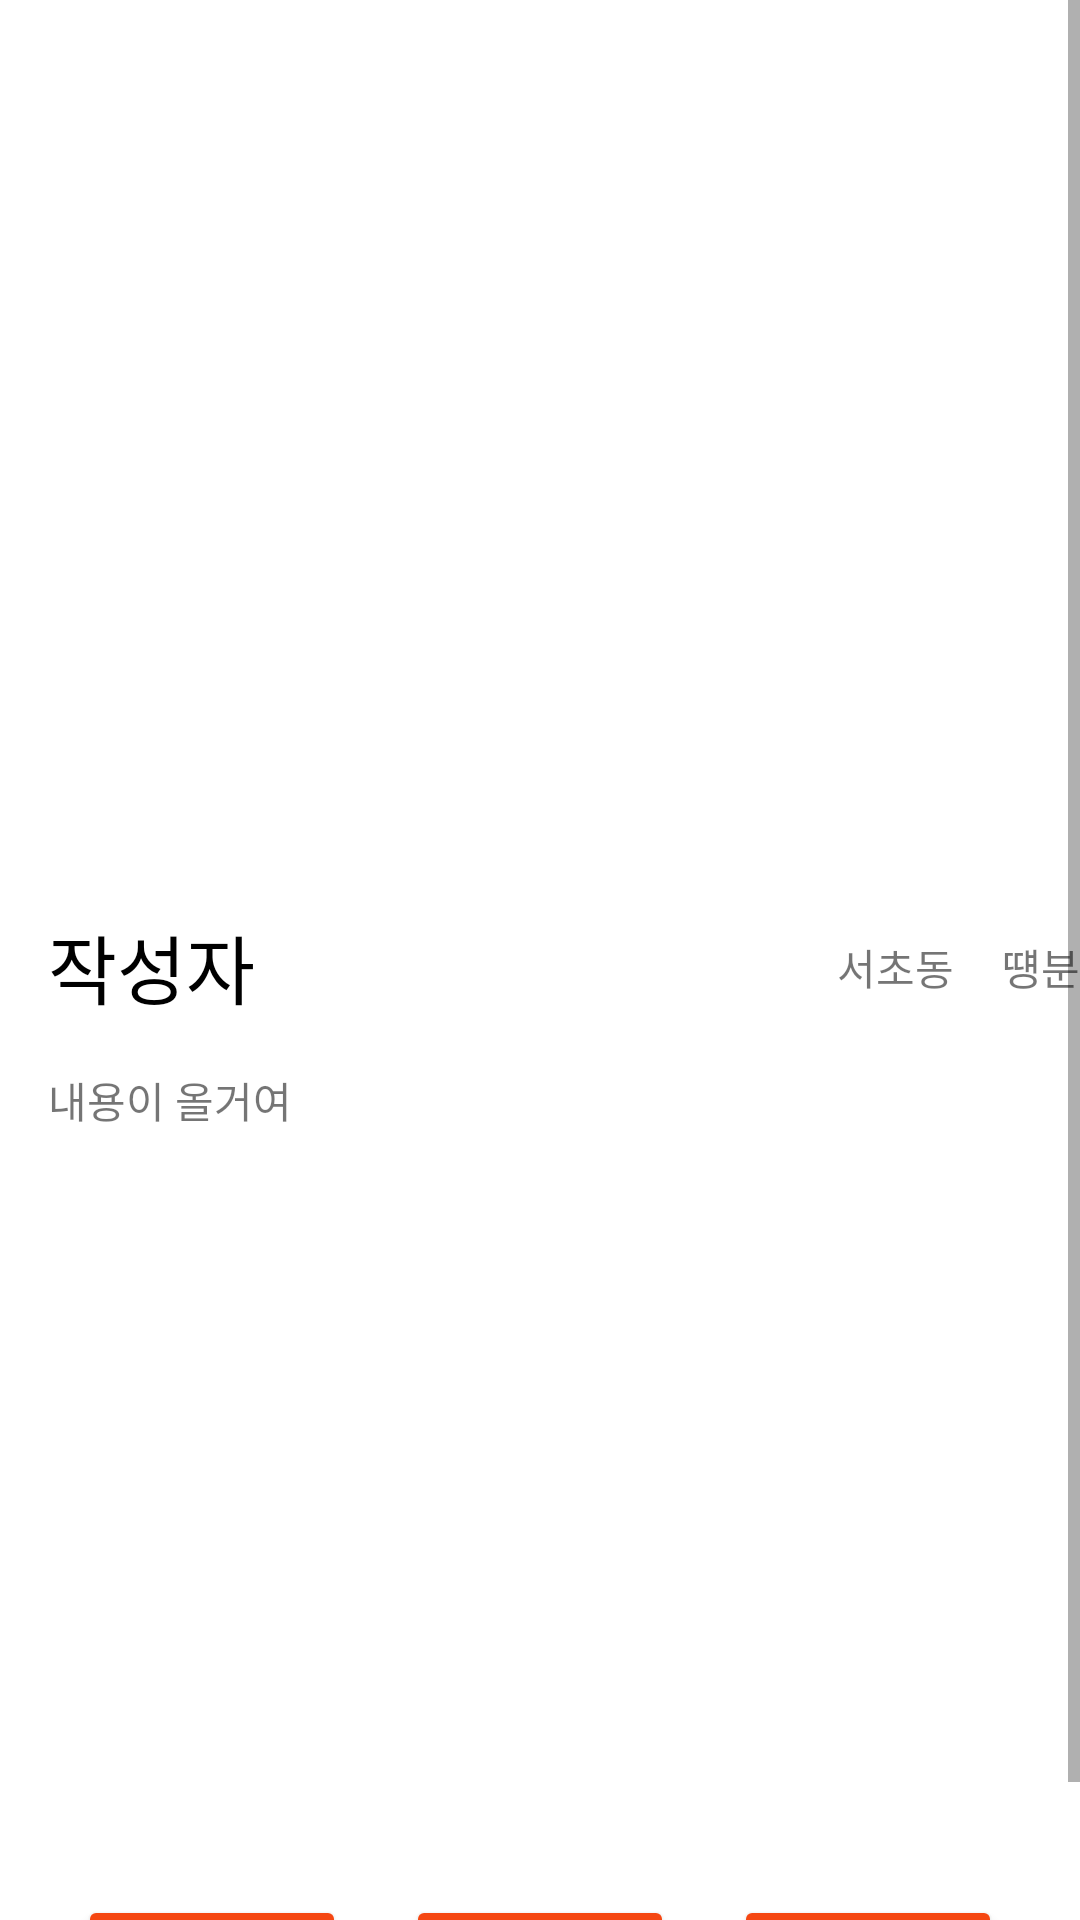

Produce the Android XML layout that renders to this screen, including the resource entries it uses.
<!-- AndroidManifest.xml: application theme Theme.RMC -->
<!-- res/layout/fragment_used_detail.xml -->
<?xml version="1.0" encoding="utf-8"?>
<androidx.constraintlayout.widget.ConstraintLayout xmlns:android="http://schemas.android.com/apk/res/android"
    xmlns:app="http://schemas.android.com/apk/res-auto"
    xmlns:tools="http://schemas.android.com/tools"
    android:layout_width="match_parent"
    android:layout_height="match_parent">
    <ScrollView
        android:layout_width="match_parent"
        android:layout_height="match_parent">

        <androidx.constraintlayout.widget.ConstraintLayout
            android:layout_width="match_parent"
            android:layout_height="match_parent">

            <androidx.viewpager2.widget.ViewPager2
                android:id="@+id/used_detail_photo"
                android:layout_width="0dp"
                android:layout_height="280dp"
                android:layout_marginStart="8dp"
                android:layout_marginLeft="8dp"
                android:layout_marginTop="8dp"
                android:layout_marginEnd="8dp"
                android:layout_marginRight="8dp"
                app:layout_constraintEnd_toEndOf="parent"
                app:layout_constraintStart_toStartOf="parent"
                app:layout_constraintTop_toTopOf="parent" />

            <TextView
                android:id="@+id/used_detail_writer"
                android:layout_width="wrap_content"
                android:layout_height="wrap_content"
                android:layout_marginStart="16dp"
                android:layout_marginLeft="16dp"
                android:layout_marginTop="16dp"
                android:text="작성자"
                android:textColor="@color/black"
                android:textSize="25sp"
                app:layout_constraintStart_toStartOf="parent"
                app:layout_constraintTop_toBottomOf="@+id/used_detail_photo" />

            <TextView
                android:id="@+id/textView"
                android:layout_width="wrap_content"
                android:layout_height="wrap_content"
                android:layout_marginTop="24dp"
                android:layout_marginEnd="16dp"
                android:layout_marginRight="16dp"
                android:text=" 전"
                app:layout_constraintEnd_toEndOf="parent"
                app:layout_constraintTop_toBottomOf="@+id/used_detail_photo"
                android:visibility="gone"/>

            <TextView
                android:id="@+id/used_detail_time"
                android:layout_width="wrap_content"
                android:layout_height="wrap_content"
                android:layout_marginTop="24dp"
                android:text="떙분"
                app:layout_constraintEnd_toStartOf="@+id/textView"
                app:layout_constraintTop_toBottomOf="@+id/used_detail_photo" />

            <TextView
                android:id="@+id/used_detail_area"
                android:layout_width="wrap_content"
                android:layout_height="wrap_content"
                android:layout_marginTop="24dp"
                android:layout_marginEnd="16dp"
                android:layout_marginRight="16dp"
                android:text="서초동"
                app:layout_constraintEnd_toStartOf="@+id/used_detail_time"
                app:layout_constraintTop_toBottomOf="@+id/used_detail_photo" />

            <TextView
                android:id="@+id/used_detail_content"
                android:layout_width="0dp"
                android:layout_height="wrap_content"
                android:layout_marginStart="16dp"
                android:layout_marginLeft="16dp"
                android:layout_marginTop="16dp"
                android:layout_marginEnd="16dp"
                android:layout_marginRight="16dp"
                android:lines="15"
                android:minLines="15"
                android:text="내용이 올거여"
                app:layout_constraintEnd_toEndOf="parent"
                app:layout_constraintStart_toStartOf="parent"
                app:layout_constraintTop_toBottomOf="@+id/used_detail_writer" />

            <LinearLayout
                android:id="@+id/used_detail_police"
                android:layout_width="0dp"
                android:layout_height="wrap_content"
                android:layout_marginStart="16dp"
                android:layout_marginLeft="16dp"
                android:layout_marginTop="16dp"
                android:layout_marginEnd="16dp"
                android:layout_marginRight="16dp"
                android:text=" 이 개시글을 신고합니다."
                android:textColor="#232325"
                android:textSize="20sp"
                app:layout_constraintEnd_toEndOf="parent"
                app:layout_constraintStart_toStartOf="parent"
                app:layout_constraintTop_toBottomOf="@+id/used_detail_content"
                android:orientation="horizontal" >

                <Button
                    android:id="@+id/show"
                    android:layout_width="0dp"
                    android:layout_height="match_parent"
                    android:layout_weight="1"
                    android:text="상세정보"
                    app:cornerRadius="30dp"
                    android:backgroundTint="@color/themeColor"
                    android:layout_margin="10dp"/>
                <Button
                    android:id="@+id/update"
                    android:layout_width="0dp"
                    android:layout_height="match_parent"
                    android:layout_weight="1"
                    android:text="수정"
                    app:cornerRadius="30dp"
                    android:backgroundTint="@color/themeColor"
                    android:layout_margin="10dp"/>
                <Button
                    android:id="@+id/delete"
                    android:layout_width="0dp"
                    android:layout_height="match_parent"
                    android:layout_weight="1"
                    android:text="삭제"
                    app:cornerRadius="30dp"
                    android:backgroundTint="@color/themeColor"
                    android:layout_margin="10dp"/>

            </LinearLayout>


        </androidx.constraintlayout.widget.ConstraintLayout>
    </ScrollView>
</androidx.constraintlayout.widget.ConstraintLayout>
<!-- resources referenced by this layout -->
<resources>
  <color name="black">#FF000000</color>
  <color name="themeColor">#F54712</color>
  <style name="Theme.RMC" parent="Theme.MaterialComponents.DayNight.NoActionBar">
          
          <item name="colorPrimary">@color/purple_500</item>
          <item name="colorPrimaryVariant">@color/purple_700</item>
          <item name="colorOnPrimary">@color/white</item>
          
          <item name="colorSecondary">@color/teal_200</item>
          <item name="colorSecondaryVariant">@color/teal_700</item>
          <item name="colorOnSecondary">@color/black</item>
          
          <item name="android:statusBarColor" tools:targetApi="l">?attr/colorPrimaryVariant</item>
          
      </style>
  <color name="purple_500">#FF6200EE</color>
  <color name="purple_700">#FF3700B3</color>
  <color name="white">#FFFFFFFF</color>
  <color name="teal_200">#FF03DAC5</color>
  <color name="teal_700">#FF018786</color>
</resources>
